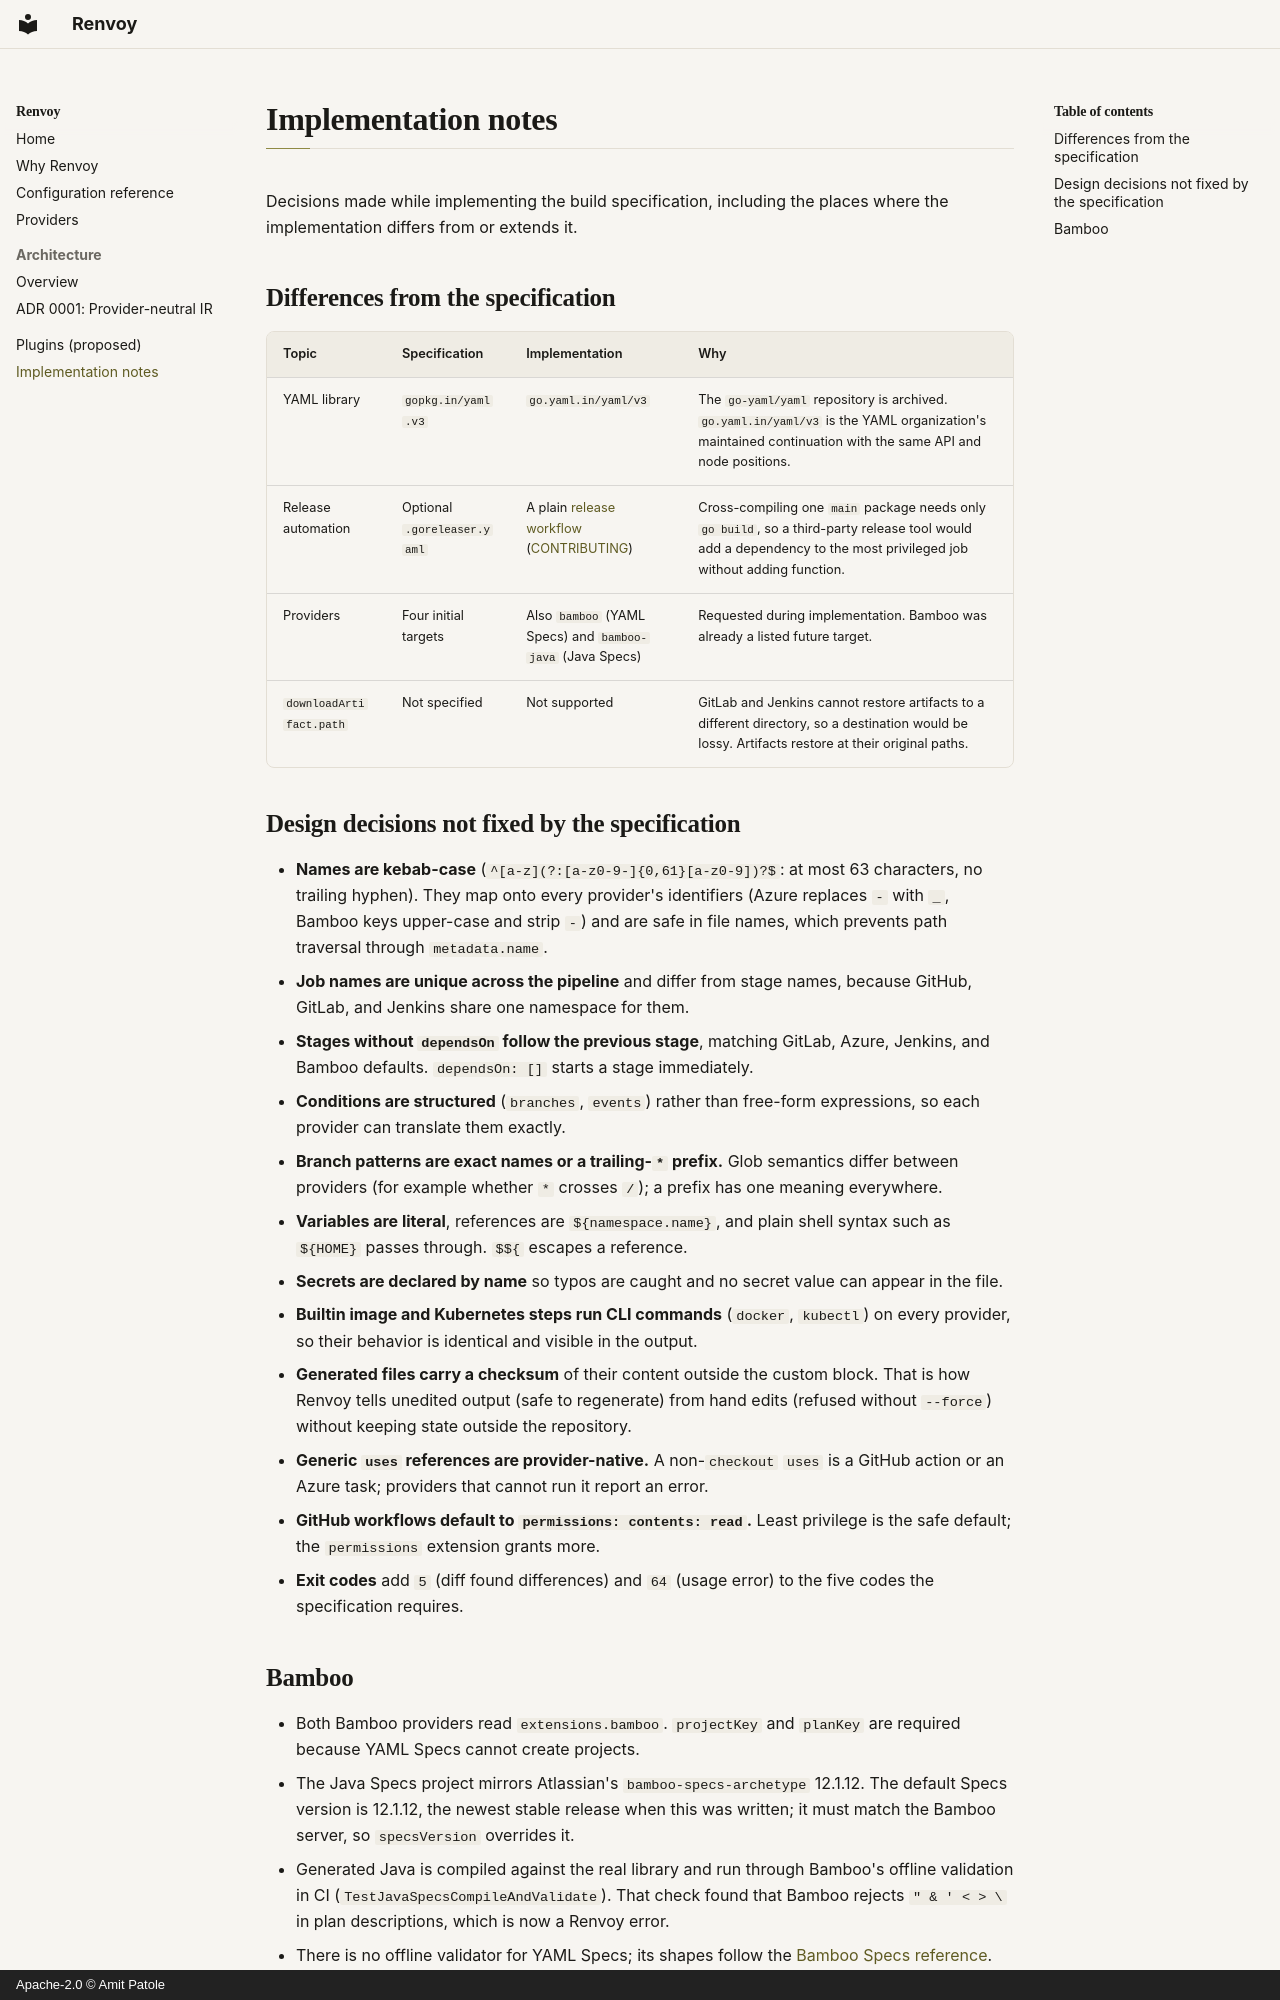

repository: amitpatole/renvoy · page: implementation-notes/index.html · generator: mkdocs · copyright: Apache-2.0 © Amit Patole

# Implementation notes

Decisions made while implementing the build specification, including the places
where the implementation differs from or extends it.

## Differences from the specification

| Topic | Specification | Implementation | Why |
| --- | --- | --- | --- |
| YAML library | `gopkg.in/yaml.v3` | `go.yaml.in/yaml/v3` | The `go-yaml/yaml` repository is archived. `go.yaml.in/yaml/v3` is the YAML organization's maintained continuation with the same API and node positions. |
| Release automation | Optional `.goreleaser.yaml` | A plain [release workflow](https://github.com/amitpatole/renvoy/blob/main/.github/workflows/release.yml) ([CONTRIBUTING](https://github.com/amitpatole/renvoy/blob/main/CONTRIBUTING.md#releasing)) | Cross-compiling one `main` package needs only `go build`, so a third-party release tool would add a dependency to the most privileged job without adding function. |
| Providers | Four initial targets | Also `bamboo` (YAML Specs) and `bamboo-java` (Java Specs) | Requested during implementation. Bamboo was already a listed future target. |
| `downloadArtifact.path` | Not specified | Not supported | GitLab and Jenkins cannot restore artifacts to a different directory, so a destination would be lossy. Artifacts restore at their original paths. |

## Design decisions not fixed by the specification

- **Names are kebab-case** (`^[a-z](?:[a-z0-9-]{0,61}[a-z0-9])?$`: at most 63 characters, no trailing hyphen). They map
  onto every provider's identifiers (Azure replaces `-` with `_`, Bamboo keys
  upper-case and strip `-`) and are safe in file names, which prevents path
  traversal through `metadata.name`.
- **Job names are unique across the pipeline** and differ from stage names, because
  GitHub, GitLab, and Jenkins share one namespace for them.
- **Stages without `dependsOn` follow the previous stage**, matching GitLab, Azure,
  Jenkins, and Bamboo defaults. `dependsOn: []` starts a stage immediately.
- **Conditions are structured** (`branches`, `events`) rather than free-form
  expressions, so each provider can translate them exactly.
- **Branch patterns are exact names or a trailing-`*` prefix.** Glob semantics
  differ between providers (for example whether `*` crosses `/`); a prefix has one
  meaning everywhere.
- **Variables are literal**, references are `${namespace.name}`, and plain shell
  syntax such as `${HOME}` passes through. `$${` escapes a reference.
- **Secrets are declared by name** so typos are caught and no secret value can
  appear in the file.
- **Builtin image and Kubernetes steps run CLI commands** (`docker`, `kubectl`) on
  every provider, so their behavior is identical and visible in the output.
- **Generated files carry a checksum** of their content outside the custom block.
  That is how Renvoy tells unedited output (safe to regenerate) from hand edits
  (refused without `--force`) without keeping state outside the repository.
- **Generic `uses` references are provider-native.** A non-`checkout` `uses` is a
  GitHub action or an Azure task; providers that cannot run it report an error.
- **GitHub workflows default to `permissions: contents: read`.** Least privilege is
  the safe default; the `permissions` extension grants more.
- **Exit codes** add `5` (diff found differences) and `64` (usage error) to the five
  codes the specification requires.
